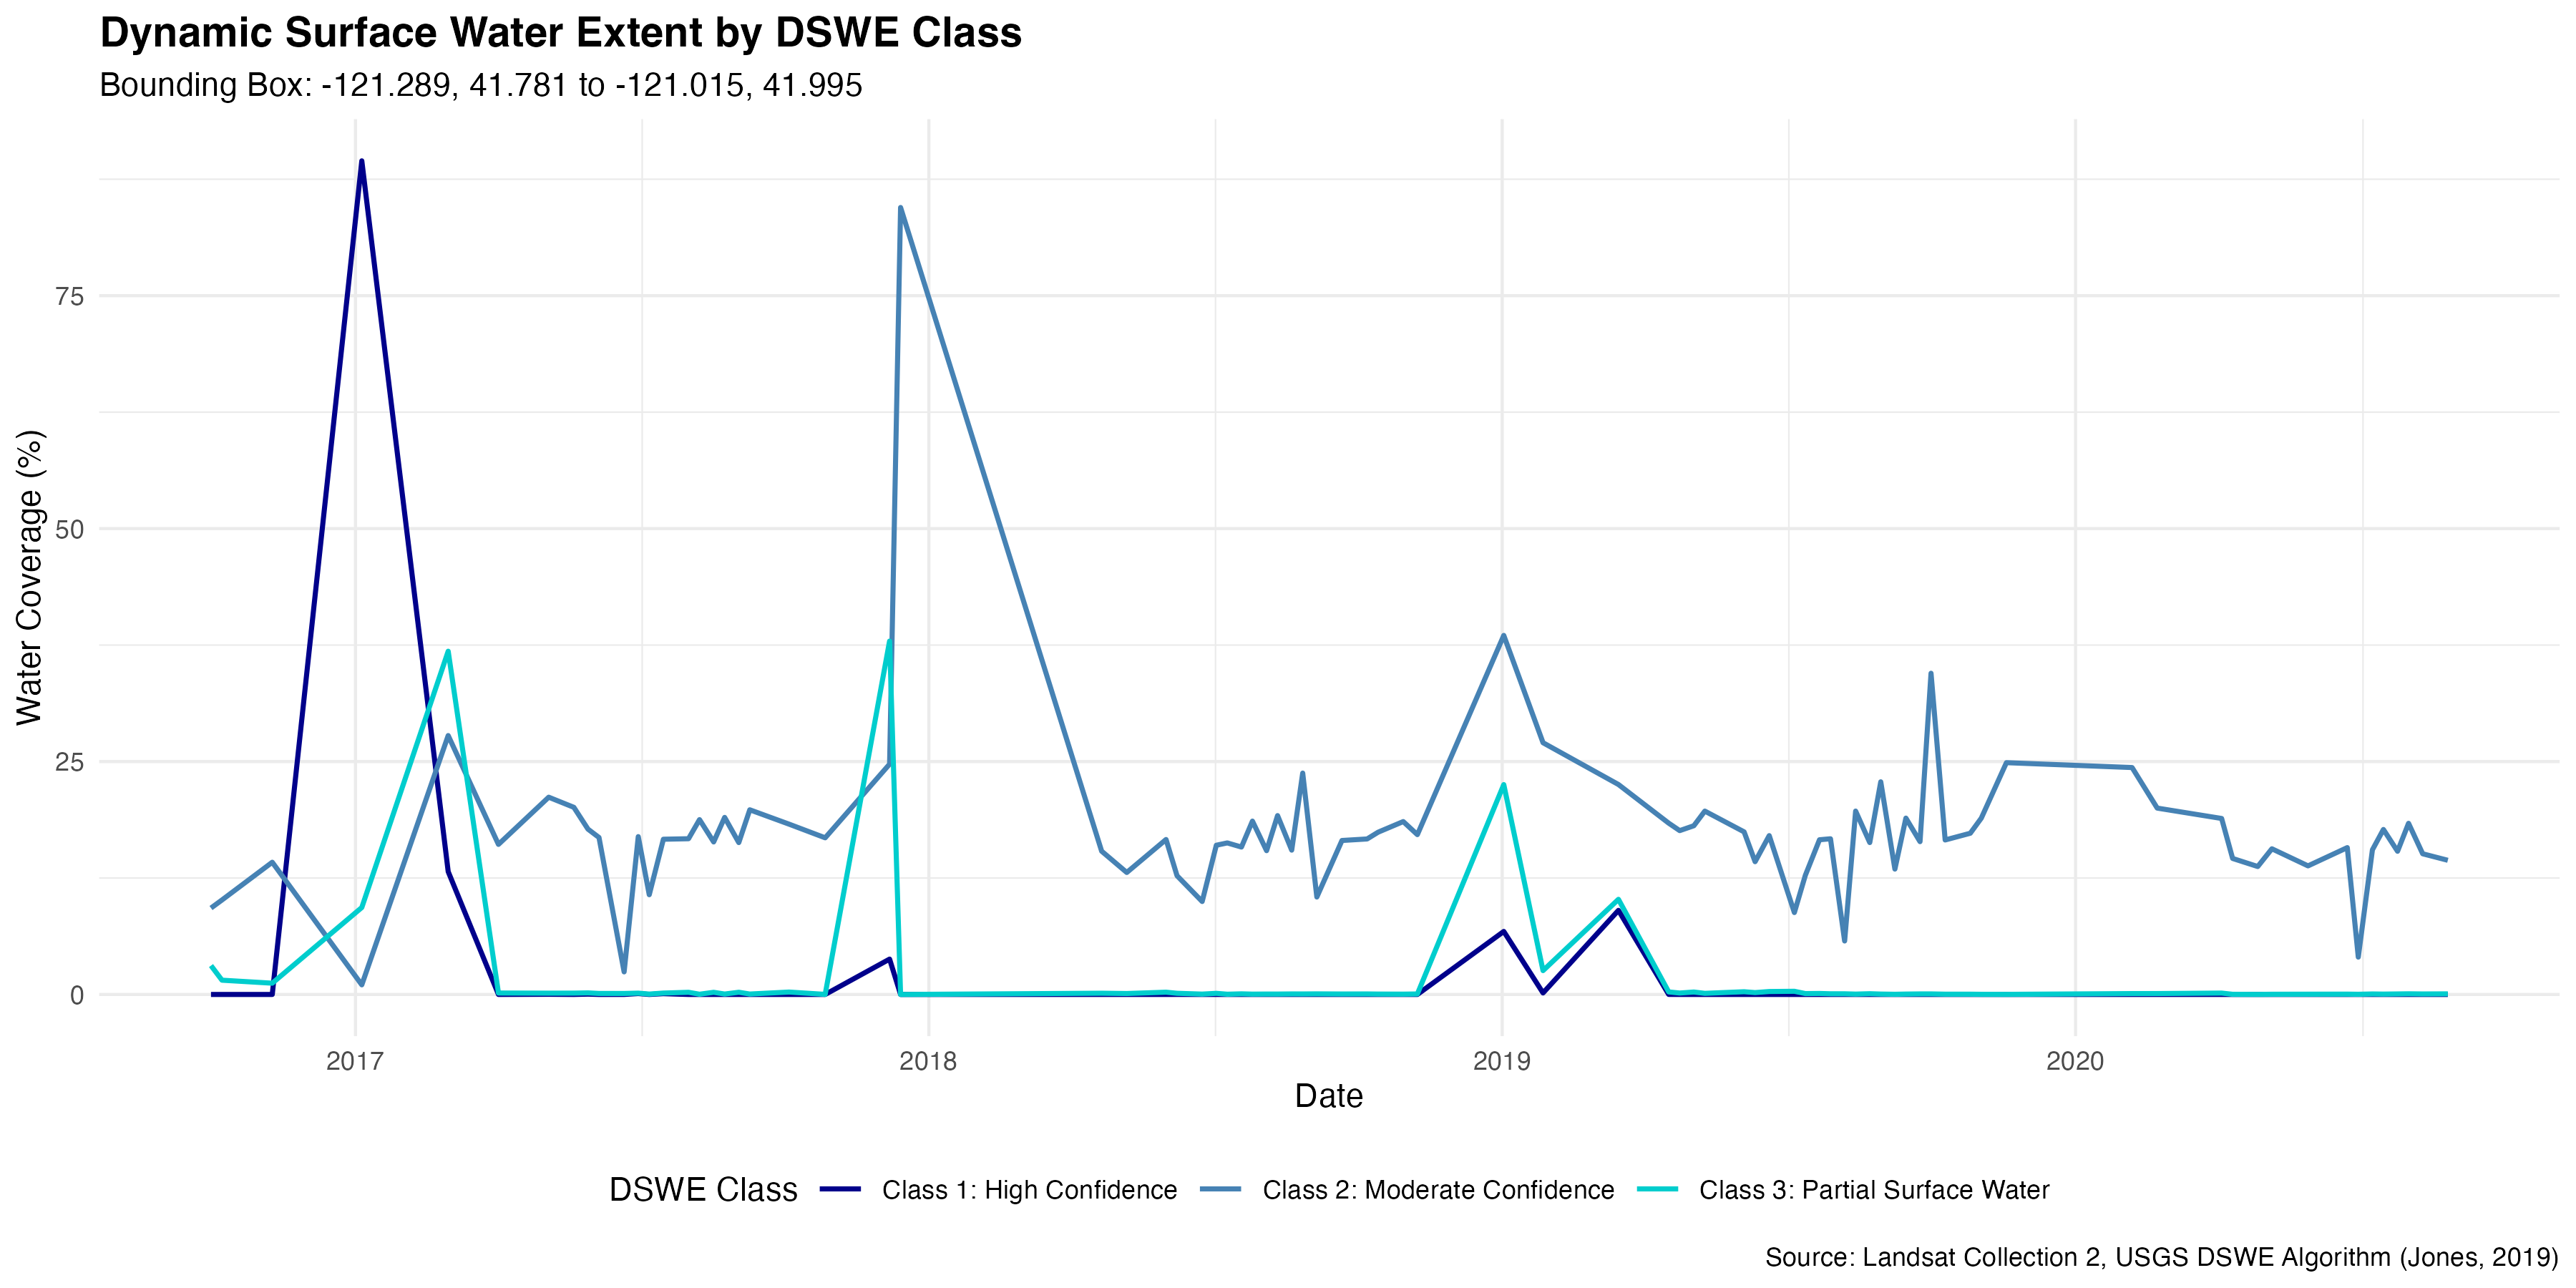

Source data for this figure (header and first rows):
date, total_pixels, water_percent, class1_percent, class2_percent, class3_percent
2016-10-01, 759300, 0.1237, 0, 0.09276, 0.03097
2016-10-08, 418839, 0.1167, 0, 0.1014, 0.01531
2016-11-09, 492254, 0.154, 0, 0.1419, 0.0121
2017-01-05, 660689, 0.9984, 0.8948, 0.01033, 0.09335
2017-03-01, 454471, 0.7781, 0.1318, 0.2779, 0.3684
2017-04-02, 447326, 0.1626, 4.472758271094971e-6, 0.1611, 0.001541
2017-05-04, 603817, 0.2133, 1.722804934573181e-4, 0.2117, 0.00139
2017-05-20, 546913, 0.2023, 3.657955169923079e-6, 0.2009, 0.001432
2017-05-29, 798546, 0.1795, 3.519843532381209e-4, 0.1774, 0.001679
2017-06-05, 506224, 0.1696, 1.976047667539296e-6, 0.1685, 0.001081
2017-06-21, 433710, 0.02532, 2.99851686029414e-5, 0.02423, 0.001056
2017-06-30, 808514, 0.1718, 9.588373468011958e-4, 0.1694, 0.001405
2017-07-07, 494603, 0.1075, 1.8202247527868038e-5, 0.107, 4.34831468721292e-4
2017-07-16, 808514, 0.1689, 8.400652367458218e-4, 0.1666, 0.001489
2017-08-01, 808475, 0.1695, 0, 0.1672, 0.002315
2017-08-08, 523334, 0.1879, 0, 0.1877, 2.637750860675966e-4
2017-08-17, 808514, 0.166, 2.474418959486957e-6, 0.1637, 0.002295
2017-08-24, 527527, 0.1905, 0, 0.19, 4.626780512038955e-4
2017-09-02, 808515, 0.1654, 2.474415898116151e-6, 0.163, 0.002353
2017-09-09, 535067, 0.1987, 0, 0.1982, 4.655079844608181e-4
2017-10-04, 481304, 0.1854, 0, 0.1828, 0.00257
2017-10-27, 445280, 0.1682, 0, 0.1681, 9.66065012712898e-5
2017-12-07, 808468, 0.6645, 0.03795, 0.2472, 0.3793
2017-12-14, 44662, 0.8447, 0, 0.8447, 0
2018-04-21, 443997, 0.1551, 6.759476248919373e-6, 0.1538, 0.001325
2018-05-07, 400365, 0.1319, 7.496570906776866e-6, 0.1309, 0.001002
2018-06-01, 808514, 0.1688, 2.474418959486957e-6, 0.1663, 0.002421
2018-06-08, 535695, 0.1287, 3.3610843446833344e-5, 0.1274, 0.001259
2018-06-24, 504525, 0.1002, 0, 0.09977, 3.9256967079501296e-4
2018-07-03, 808506, 0.1614, 0, 0.1602, 0.001198
2018-07-10, 550418, 0.1629, 0, 0.1627, 2.6896256648270203e-4
2018-07-19, 808515, 0.1589, 0, 0.1582, 6.680922924913607e-4
2018-07-26, 584966, 0.1864, 0, 0.1861, 3.625087569401542e-4
2018-08-04, 804776, 0.1548, 0, 0.1543, 4.437359249350294e-4
2018-08-11, 562947, 0.1924, 0, 0.192, 4.335539150946124e-4
2018-08-20, 807324, 0.1554, 0, 0.1549, 5.674774269806322e-4
2018-08-27, 493418, 0.2382, 0, 0.2376, 5.412567459344213e-4
2018-09-05, 651954, 0.1052, 0, 0.1046, 6.291336465024469e-4
2018-09-21, 604593, 0.1658, 0, 0.1653, 4.962441421541056e-4
2018-10-07, 808515, 0.1675, 0, 0.1669, 5.530319532289597e-4
2018-10-14, 504913, 0.1746, 0, 0.1742, 4.239747570542096e-4
2018-10-30, 478515, 0.1859, 0, 0.1856, 3.49120393280184e-4
2018-11-08, 806482, 0.1721, 0, 0.1715, 5.258989344140285e-4
2019-01-02, 260994, 0.6783, 0.06764, 0.3854, 0.2253
2019-01-27, 609084, 0.2974, 0.001624, 0.2702, 0.0256
2019-03-16, 806549, 0.4177, 0.09029, 0.2253, 0.1021
2019-04-17, 662147, 0.1866, 5.136875483696242e-5, 0.1839, 0.002721
2019-04-24, 394672, 0.1774, 1.2672904386167243e-5, 0.1758, 0.001536
2019-05-03, 780370, 0.1837, 0, 0.1811, 0.002604
2019-05-10, 528230, 0.198, 0, 0.1968, 0.001195
2019-06-04, 808515, 0.1774, 0, 0.1745, 0.002919
2019-06-11, 472030, 0.1445, 0, 0.1425, 0.002007
2019-06-20, 808512, 0.1736, 0, 0.1705, 0.003158
2019-07-06, 670924, 0.09131, 0, 0.0879, 0.003407
2019-07-13, 465162, 0.1289, 0, 0.128, 9.354777172876792e-4
2019-07-22, 808511, 0.1671, 0, 0.166, 0.001062
2019-07-29, 518871, 0.1678, 0, 0.1671, 7.364240609918857e-4
2019-08-07, 560355, 0.05812, 1.606785819881915e-5, 0.05739, 7.141270310586288e-4
2019-08-14, 562167, 0.1972, 0, 0.1968, 3.896726483900932e-4
2019-08-23, 808513, 0.1638, 0, 0.163, 7.992383127395042e-4
... 24 more rows
